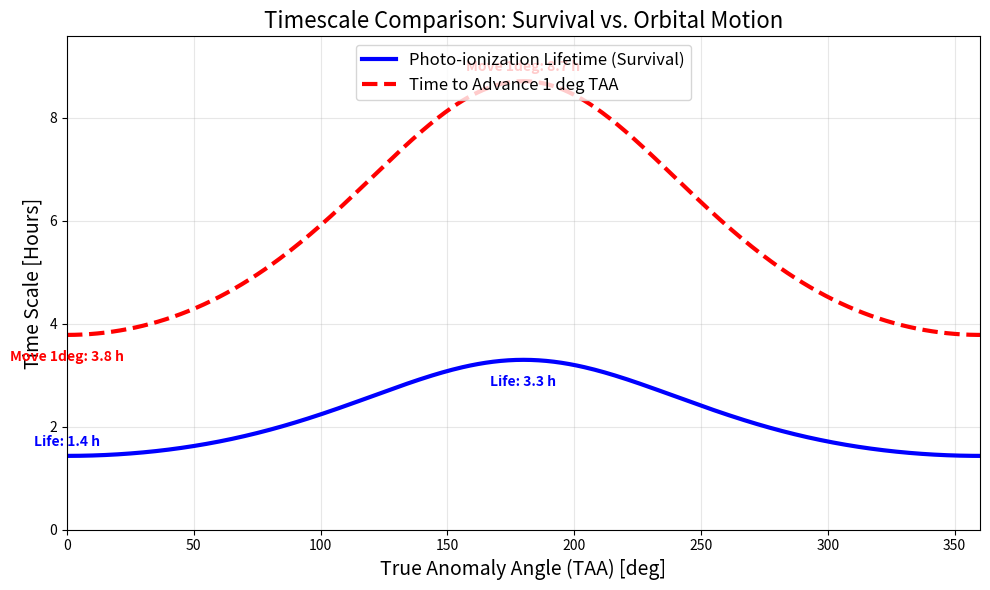

Generate this figure with matplotlib:
# -*- coding: utf-8 -*-
"""
==============================================================================
解析ツール: [時間比較] 光電離寿命 vs TAA進行時間
==============================================================================
"""

import numpy as np
import matplotlib.pyplot as plt

# ==============================================================================
# 物理定数
# ==============================================================================
AU_M = 1.496e11  # 1 AU [m]
GM_SUN = 1.3271244e20  # 太陽の重力定数 [m^3/s^2]
MERCURY_A_AU = 0.387098  # 水星軌道長半径 [AU]
MERCURY_E = 0.205630  # 水星離心率

# 1AUでの光電離寿命 [秒] (約15.14時間)
TAU_1AU = 54500.0


# ==============================================================================
# 計算関数
# ==============================================================================
def get_orbit_time_scales(taa_deg):
    """
    TAAを与えて、以下の2つの「時間」を計算する
    1. 光電離寿命 [hours]
    2. TAAが1度進むのにかかる時間 [hours]
    """
    rad = np.deg2rad(taa_deg)

    # 1. 距離 r [m]
    a_m = MERCURY_A_AU * AU_M
    r_m = a_m * (1 - MERCURY_E ** 2) / (1 + MERCURY_E * np.cos(rad))
    r_au = r_m / AU_M

    # --- A. 光電離寿命 (Survival Time) ---
    # tau = tau_1au * r^2
    tau_s = TAU_1AU * (r_au ** 2)
    lifetime_h = tau_s / 3600.0

    # --- B. 軌道進行時間 (Dynamics Time) ---
    # 角速度 omega = h / r^2 [rad/s]
    h = np.sqrt(GM_SUN * a_m * (1 - MERCURY_E ** 2))
    omega_rad_s = h / (r_m ** 2)
    omega_deg_s = np.rad2deg(omega_rad_s)

    # 1度進むのにかかる秒数 = 1 / omega
    time_per_deg_s = 1.0 / omega_deg_s
    time_per_deg_h = time_per_deg_s / 3600.0

    return lifetime_h, time_per_deg_h


# ==============================================================================
# メイン処理
# ==============================================================================
def main():
    taa_list = np.arange(0, 361, 1)

    lifetime_list = []
    orbit_move_list = []

    for taa in taa_list:
        life, move = get_orbit_time_scales(taa)
        lifetime_list.append(life)
        orbit_move_list.append(move)

    # ==========================================================================
    # プロット: 縦軸を「時間 [Hours]」に統一
    # ==========================================================================
    plt.figure(figsize=(10, 6))

    # 1. 光電離寿命 (青)
    plt.plot(taa_list, lifetime_list, color='blue', linewidth=3, label='Photo-ionization Lifetime (Survival)')

    # 2. TAA 1度進行時間 (赤)
    plt.plot(taa_list, orbit_move_list, color='red', linewidth=3, linestyle='--', label='Time to Advance 1 deg TAA')

    # 数値の注釈 (近日点)
    min_life = min(lifetime_list)
    min_move = min(orbit_move_list)
    plt.text(0, min_life + 0.2, f"Life: {min_life:.1f} h", color='blue', fontweight='bold', ha='center')
    plt.text(0, min_move - 0.5, f"Move 1deg: {min_move:.1f} h", color='red', fontweight='bold', ha='center')

    # 数値の注釈 (遠日点)
    max_life = max(lifetime_list)
    max_move = max(orbit_move_list)
    plt.text(180, max_life - 0.5, f"Life: {max_life:.1f} h", color='blue', fontweight='bold', ha='center')
    plt.text(180, max_move + 0.2, f"Move 1deg: {max_move:.1f} h", color='red', fontweight='bold', ha='center')

    plt.xlabel('True Anomaly Angle (TAA) [deg]', fontsize=14)
    plt.ylabel('Time Scale [Hours]', fontsize=14)
    plt.title('Timescale Comparison: Survival vs. Orbital Motion', fontsize=16)

    plt.xlim(0, 360)
    # 見やすくするためにY軸の下限を0にする
    plt.ylim(0, max(orbit_move_list) * 1.1)

    plt.grid(True, which='both', alpha=0.3)
    plt.legend(fontsize=12, loc='upper center')

    plt.tight_layout()
    plt.savefig('timescale_comparison.png', dpi=300)
    print("Saved: timescale_comparison.png")
    plt.show()


if __name__ == "__main__":
    main()
